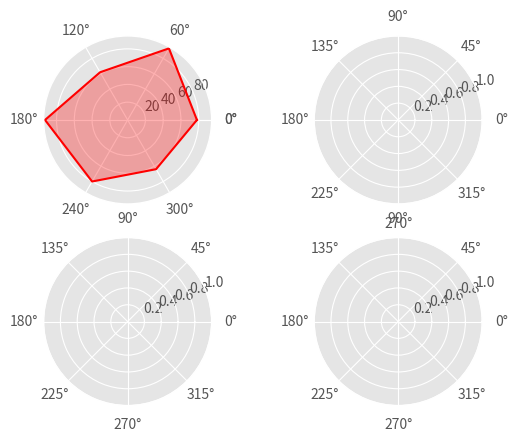

Here is the Python script that generated this plot: (Note: this script raises an exception after producing the figure.)
# -*- coding: utf-8 -*-
import numpy as np
import matplotlib.pyplot as plt
from matplotlib.font_manager import FontProperties

plt.style.use('ggplot')  # matplotlib> = 1.4，有一个新的样式模块，默认情况下具有 ggplot 样式
# 定义字体
font = FontProperties(fname=r'c:\windows\fonts\simsun.ttc', size=9)
ax1 = plt.subplot(2, 2, 1, projection='polar')  # polar是极面图
ax2 = plt.subplot(2, 2, 2, projection='polar')
ax3 = plt.subplot(2, 2, 3, projection='polar')
ax4 = plt.subplot(2, 2, 4, projection='polar')

ability_size = 6  # 这是极面图的y轴
ability_label = [u'进攻', u'防守', u'盘带', u'速度', u'体力', u'射术']
player = {
    'M': np.random.randint(size=ability_size, low=60, high=99),
    'H': np.random.randint(size=ability_size, low=60, high=99),
    'P': np.random.randint(size=ability_size, low=60, high=99),
    'Q': np.random.randint(size=ability_size, low=60, high=99)
}

theta = np.linspace(0, 2*np.pi, 6, endpoint=False)  # 这是极面图的x轴
# np.pi 是一个常数表示圆周率π，2*np.pi就相当于2π
# np.linspace主要用来创建等差数列
# numpy.linspace(start, stop, num=50, endpoint=True, retstep=False, dtype=None, axis=0)
# start:返回样本数据开始点，这里是0
# stop:返回样本数据结束点，这里是2*np.pi
# num:生成的样本数据量，这里是6
# endpoint：True则包含stop；False则不包含stop
theta = np.append(theta, theta[0])

player['M'] = np.append(player['M'], player['M'][0])
ax1.plot(theta, player['M'], 'r')
ax1.fill(theta, player['M'], 'r', alpha=0.3)
# 设置坐标刻度
ax1.set_xticks(theta)
ax1.set_xticklabels(ability_label, y=0.1, FontProperties=font)
ax1.set_title(u'梅西', FontProperties=font, color='r', size=20)

player['H'] = np.append(player['H'], player['H'][0])
ax2.plot(theta, player['H'], 'g')
ax2.fill(theta, player['H'], 'g', alpha=0.3)
# 设置坐标刻度
ax2.set_xticks(theta)
ax2.set_xticklabels(ability_label, y=0.1, FontProperties=font)
ax2.set_title(u'德容', FontProperties=font, color='g', size=20)

player['P'] = np.append(player['P'], player['P'][0])
ax3.plot(theta, player['P'], 'b')
ax3.fill(theta, player['P'], 'b', alpha=0.3)
# 设置坐标刻度
ax3.set_xticks(theta)
ax3.set_xticklabels(ability_label, y=0.1, FontProperties=font)
ax3.set_title(u'布斯克茨', FontProperties=font, color='b', size=20)

player['Q'] = np.append(player['Q'], player['Q'][0])
ax4.plot(theta, player['Q'], 'y')
ax4.fill(theta, player['Q'], 'y', alpha=0.3)
# 设置坐标刻度
ax4.set_xticks(theta)
ax4.set_xticklabels(ability_label, y=0.1, FontProperties=font)
ax4.set_title(u'卡塞米罗', FontProperties=font, color='y', size=20)
plt.tight_layout()  # 设置自动调整子图这间的间隔
plt.Figure(figsize=(10, 10), dpi=80)
# 创建自定义图像
# figsize显示图像显示的位置
# 在图像模糊的时候，可以传入dpi参数，让图片更加清晰
thismanager = plt.get_current_fig_manager()
thismanager.window.wm_iconbitmap(r'./PythonLearn/src/spider/win007/LOGO.ico')
thismanager.canvas.set_window_title('足球心经的可视化图表')
plt.savefig(r'./PythonLearn/src/data/images/polar.png')  # 保存图片
plt.show()
